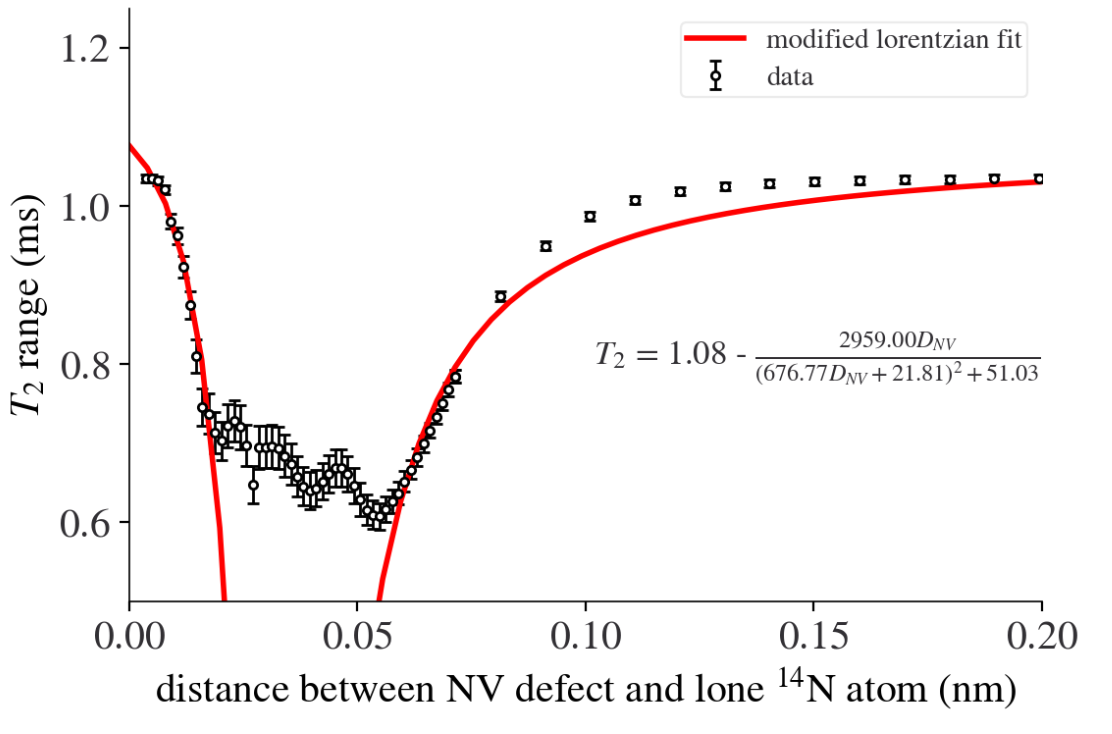

The data file committed next to this chart (first rows):
, distances, T2_range_dist, T2_range_dist_err, T2_range_dist_trueerr
0, 0.51, 1.035, 0.005167, 0.007863
1, 0.5139, 1.035, 0.005158, 0.007853
2, 0.5178, 1.032, 0.005172, 0.00786
3, 0.5216, 1.021, 0.005516, 0.008175
4, 0.5255, 0.9804, 0.008953, 0.01151
5, 0.5294, 0.9622, 0.0108, 0.0133
6, 0.5333, 0.9232, 0.01382, 0.01623
7, 0.5371, 0.8747, 0.01749, 0.01977
8, 0.541, 0.8103, 0.02087, 0.02298
9, 0.5449, 0.7455, 0.02409, 0.02603
10, 0.5488, 0.7372, 0.02577, 0.02769
11, 0.5527, 0.713, 0.02577, 0.02763
12, 0.5565, 0.7028, 0.02404, 0.02587
13, 0.5604, 0.7218, 0.027, 0.02888
14, 0.5643, 0.7278, 0.02611, 0.028
15, 0.5682, 0.7201, 0.028, 0.02987
16, 0.572, 0.6971, 0.02628, 0.02809
17, 0.5759, 0.6478, 0.02351, 0.0252
18, 0.5798, 0.6943, 0.0275, 0.02931
19, 0.5837, 0.6945, 0.02675, 0.02856
20, 0.5876, 0.6955, 0.02709, 0.0289
21, 0.5914, 0.6937, 0.02716, 0.02897
22, 0.5953, 0.6839, 0.02667, 0.02845
23, 0.5992, 0.6731, 0.02623, 0.02798
24, 0.6031, 0.6577, 0.0254, 0.02712
25, 0.6069, 0.6452, 0.02453, 0.02621
26, 0.6108, 0.6396, 0.02389, 0.02556
27, 0.6147, 0.6426, 0.02323, 0.0249
28, 0.6186, 0.6514, 0.02327, 0.02497
29, 0.6224, 0.6611, 0.02338, 0.02511
30, 0.6263, 0.668, 0.02346, 0.0252
31, 0.6302, 0.6686, 0.02331, 0.02505
32, 0.6341, 0.6609, 0.02279, 0.02451
33, 0.638, 0.6459, 0.02188, 0.02356
34, 0.6418, 0.6286, 0.0207, 0.02234
35, 0.6457, 0.6154, 0.01942, 0.02102
36, 0.6496, 0.6092, 0.01819, 0.01977
37, 0.6535, 0.607, 0.01683, 0.01841
38, 0.6573, 0.6166, 0.01603, 0.01763
39, 0.6612, 0.6259, 0.01489, 0.01652
40, 0.6651, 0.6366, 0.0139, 0.01555
41, 0.669, 0.6513, 0.01309, 0.01479
42, 0.6729, 0.6665, 0.01216, 0.0139
43, 0.6767, 0.6823, 0.01135, 0.01312
44, 0.6806, 0.699, 0.01057, 0.01239
45, 0.6845, 0.7162, 0.009894, 0.01176
46, 0.6884, 0.7335, 0.009288, 0.0112
47, 0.6922, 0.7508, 0.008834, 0.01079
48, 0.6961, 0.7676, 0.008279, 0.01028
49, 0.7, 0.7841, 0.007901, 0.009943
50, 0.7, 0.7841, 0.007901, 0.009943
51, 0.7276, 0.8857, 0.006394, 0.008701
52, 0.7552, 0.9495, 0.005389, 0.007863
53, 0.7828, 0.9869, 0.004999, 0.00757
54, 0.8103, 1.007, 0.004962, 0.007586
55, 0.8379, 1.019, 0.005, 0.007653
56, 0.8655, 1.025, 0.005056, 0.007726
57, 0.8931, 1.029, 0.005058, 0.007738
58, 0.9207, 1.031, 0.005115, 0.0078
59, 0.9483, 1.032, 0.005132, 0.007821
... 20 more rows
